Run: headless pygame with SDL's dummy video driver; simulated clock (each Clock.tick advances the game by its frame time, no real sleeping); random seed 0; keys injected as events and as key.get_pressed() state; mouse plan: one left click at the window centre at the start of phase 2, then a move to the lower-right quarter at the start of phase 3.
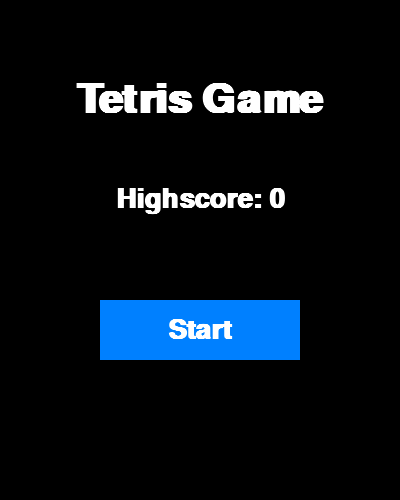
Frame 1 of 4 · flips 1–60 · no input
Frame 2 of 4 · flips 61–180 · clicked the window centre · tapped SPACE, RETURN · held RIGHT (→), D · screen unchanged from frame 1, image omitted
Frame 3 of 4 · flips 181–300 · moved the mouse to the lower-right quarter · held DOWN (↓), S · screen unchanged from frame 2, image omitted
Frame 4 of 4 · flips 301–420 · held LEFT (←), A, UP (↑), W · screen unchanged from frame 3, image omitted

The pygame program that drew these frames:

import pygame
import random

# Định nghĩa màu sắc
colors = [
    (0, 0, 0),
    (120, 37, 179),
    (100, 179, 179),
    (80, 34, 22),
    (80, 134, 22),
    (180, 34, 22),
    (180, 34, 122),
]

# Lớp hình khối
class Figure:
    x = 0
    y = 0

    figures = [
        [[1, 5, 9, 13], [4, 5, 6, 7]],  # Hình khối I
        [[4, 5, 9, 10], [2, 6, 5, 9]],  # Hình khối Z
        [[6, 7, 9, 10], [1, 5, 6, 10]],  # Hình khối S
        [[1, 2, 5, 9], [0, 4, 5, 6], [1, 5, 9, 8], [4, 5, 6, 10]],  # Hình khối T
        [[1, 2, 6, 10], [5, 6, 7, 9], [2, 6, 10, 11], [3, 5, 6, 7]],  # Hình khối L
        [[1, 4, 5, 6], [1, 4, 5, 9], [4, 5, 6, 9], [1, 5, 6, 9]],  # Hình khối J
        [[1, 2, 5, 6]],  # Hình khối O
    ]

    def __init__(self, x, y):
        self.x = x
        self.y = y
        self.type = random.randint(0, len(self.figures) - 1)
        self.color = random.randint(1, len(colors) - 1)
        self.rotation = 0

    def image(self):
        return self.figures[self.type][self.rotation]

    def rotate(self):
        self.rotation = (self.rotation + 1) % len(self.figures[self.type])


# Lớp trò chơi Tetris
class Tetris:
    def __init__(self, height, width):
        self.level = 2
        self.score = 0
        self.state = "start_screen"  # Trạng thái ban đầu
        self.paused = False  # Cờ tạm dừng
        self.field = []
        self.height = height
        self.width = width
        self.x = 100
        self.y = 60
        self.zoom = 20
        self.figure = None
        self.high_score = 0  # Điểm cao nhất
        self.top_scores = []
        self.lines_cleared = 0
        self.reset_field()  # Khởi tạo lại trường chơi

    def restart_game(self):
        self.level = 2 
        self.score = 0
        self.paused = False
        self.lines_cleared = 0
        self.figure = None
        self.reset_field()

    def reset_field(self):
        self.field = [[0 for _ in range(self.width)] for _ in range(self.height)]

    def new_figure(self):
        self.figure = Figure(3, 0)
        if self.intersects():
            self.state = "gameover"

    def intersects(self):
        intersection = False
        for i in range(4):
            for j in range(4):
                if i * 4 + j in self.figure.image():
                    if i + self.figure.y > self.height - 1 or \
                            j + self.figure.x > self.width - 1 or \
                            j + self.figure.x < 0 or \
                            self.field[i + self.figure.y][j + self.figure.x] > 0:
                        intersection = True
        return intersection

    def break_lines(self):
        lines = 0
        for i in range(1, self.height):
            zeros = 0
            for j in range(self.width):
                if self.field[i][j] == 0:
                    zeros += 1
            if zeros == 0:
                lines += 1
                for i1 in range(i, 1, -1):
                    for j in range(self.width):
                        self.field[i1][j] = self.field[i1 - 1][j]
        self.lines_cleared += lines  # Cập nhật số dòng đã xóa
        self.score += lines ** 2

    def go_space(self):
        while not self.intersects():
            self.figure.y += 1
        self.figure.y -= 1
        self.freeze()

    def go_down(self):
        self.figure.y += 1
        if self.intersects():
            self.figure.y -= 1
            self.freeze()

    def freeze(self):
        for i in range(4):
            for j in range(4):
                if i * 4 + j in self.figure.image():
                    self.field[i + self.figure.y][j + self.figure.x] = self.figure.color
        self.break_lines()
        self.new_figure()
# Update high score if needed
        if self.score > self.high_score:
            self.high_score = self.score  # Update high score here

        self.new_figure()

    def update_top_scores(self):
        # Thêm điểm hiện tại vào danh sách top scores và giữ top 5
        self.top_scores.append(self.score)
        self.top_scores = sorted(self.top_scores, reverse=True)[:5]
    def go_side(self, dx):
        old_x = self.figure.x
        self.figure.x += dx
        if self.intersects():
            self.figure.x = old_x

    def rotate(self):
        old_rotation = self.figure.rotation
        self.figure.rotate()
        if self.intersects():
            self.figure.rotation = old_rotation

def draw_start_screen(screen, high_score):
    screen.fill((0, 0, 0))  # Màu nền đen
    font_title = pygame.font.SysFont('Calibri', 60, True, False)
    font_text = pygame.font.SysFont('Calibri', 40, True, False)

    # Vẽ tiêu đề trò chơi
    title_text = font_title.render("Tetris Game", True, (255, 255, 255))
    title_rect = title_text.get_rect(center=(screen.get_width() // 2, 100))
    screen.blit(title_text, title_rect)

    # Vẽ điểm cao nhất
    highscore_text = font_text.render("Highscore: " + str(high_score), True, (255, 255, 255))
    highscore_rect = highscore_text.get_rect(center=(screen.get_width() // 2, 200))
    screen.blit(highscore_text, highscore_rect)

    # Vẽ nút bắt đầu
    button_color = (0, 128, 255)
    button_rect = pygame.Rect((screen.get_width() // 2 - 100, 300), (200, 60))
    pygame.draw.rect(screen, button_color, button_rect)

    # Vẽ chữ "Start" lên nút
    start_text = font_text.render("Start", True, (255, 255, 255))
    start_text_rect = start_text.get_rect(center=button_rect.center)
    screen.blit(start_text, start_text_rect)

    pygame.display.flip()  # Cập nhật màn hình

    return button_rect

def draw_pause_screen(screen):
    # Tô nền đen và thiết lập phông chữ
    screen.fill((0, 0, 0))
    font_title = pygame.font.SysFont('Calibri', 60, True, False)
    font_text = pygame.font.SysFont('Calibri', 40, True, False)

    # Hiển thị chữ "Paused"
    pause_text = font_title.render("Paused", True, (255, 255, 255))
    pause_rect = pause_text.get_rect(center=(screen.get_width() // 2, screen.get_height() // 2 - 50))
    screen.blit(pause_text, pause_rect)

    # Tạo nút "Resume" 
    button_color = (0, 128, 255)
    button_rect = pygame.Rect((screen.get_width() // 2 - 100, screen.get_height() // 2 + 50), (200, 60))
    pygame.draw.rect(screen, button_color, button_rect)

    # Hiển thị chữ "Resume" trên nút
    resume_text = font_text.render("Resume", True, (255, 255, 255))
    resume_text_rect = resume_text.get_rect(center=button_rect.center)
    screen.blit(resume_text, resume_text_rect)

    # Tạo nút "Pause" ở góc trên bên phải
    small_font = pygame.font.SysFont('Calibri', 30, True, False)
    pause_button_rect = pygame.Rect((screen.get_width() - 90, 10), (80, 40))  # Đặt góc phải trên cùng
    pygame.draw.rect(screen, (200, 0, 0), pause_button_rect)

    # Hiển thị chữ "Pause" trên nút góc phải
    pause_button_text = small_font.render("Escape", True, (255, 255, 255))
    pause_button_text_rect = pause_button_text.get_rect(center=pause_button_rect.center)
    screen.blit(pause_button_text, pause_button_text_rect)

    pygame.display.flip() 

    return button_rect, pause_button_rect

# Hàm vẽ màn hình Game Over với các nút Restart và Main Menu
def draw_game_over_popup(screen, score, high_score, lines_cleared, top_scores):
    screen.fill((30, 30, 30))  # Dark background color
    font_title = pygame.font.SysFont('Georgia', 50, True, False)
    font = pygame.font.SysFont('Georgia', 28, True, False)

    # Game Over title
    game_over_text = font_title.render("GAME OVER", True, (255, 0, 0))
    screen.blit(game_over_text, (screen.get_width() // 2 - game_over_text.get_width() // 2, 50))

    # Display score, high score, and other details
    score_text = font.render(f"Score: {score}", True, (255, 255, 255))
    screen.blit(score_text, (screen.get_width() // 2 - score_text.get_width() // 2, 120))

    high_score_text = font.render(f"High Score: {high_score}", True, (255, 215, 0))
    screen.blit(high_score_text, (screen.get_width() // 2 - high_score_text.get_width() // 2, 160))

    lines_text = font.render(f"Lines Cleared: {lines_cleared}", True, (173, 216, 230))
    screen.blit(lines_text, (screen.get_width() // 2 - lines_text.get_width() // 2, 200))

    top_scores_text = font.render("Top 5 High Scores:", True, (255, 255, 255))
    screen.blit(top_scores_text, (screen.get_width() // 2 - top_scores_text.get_width() // 2, 240))

    for i, top_score in enumerate(top_scores):
        score_line = font.render(f"{i + 1}. {top_score}", True, (255, 255, 255))
        screen.blit(score_line, (screen.get_width() // 2 - score_line.get_width() // 2, 280 + i * 30))

    # Draw "Restart" button
    restart_button = pygame.Rect(screen.get_width() // 2 - 100, 350, 200, 40)
    pygame.draw.rect(screen, (50, 205, 50), restart_button)  # Green color for the Restart button
    restart_text = font.render("Restart", True, (255, 255, 255))
    screen.blit(restart_text, (restart_button.x + restart_button.width // 2 - restart_text.get_width() // 2, restart_button.y + 5))

    # Draw "Main Menu" button below the Restart button
    menu_button = pygame.Rect(screen.get_width() // 2 - 100, 410, 200, 40)
    pygame.draw.rect(screen, (70, 130, 180), menu_button)  # Blue color for the Main Menu button
    menu_text = font.render("Main Menu", True, (255, 255, 255))
    screen.blit(menu_text, (menu_button.x + menu_button.width // 2 - menu_text.get_width() // 2, menu_button.y + 5))

    pygame.display.flip()  # Update the display
    return restart_button, menu_button

# Khởi tạo trò chơi
pygame.init()
size = (400, 500)
screen = pygame.display.set_mode(size)
pygame.display.set_caption("Tetris")

# Vòng lặp chính
done = False
clock = pygame.time.Clock()
fps = 25
game = Tetris(20, 10)
counter = 0
pressing_down = False

while not done:
    if game.state == "start_screen":
        button_rect = draw_start_screen(screen, game.high_score)
        for event in pygame.event.get():
            if event.type == pygame.QUIT:
                done = True
            if event.type == pygame.MOUSEBUTTONDOWN:
                if button_rect.collidepoint(event.pos):
                    game.state = "playing"
                    game.score = 0  # Đặt lại điểm số
                    game.lines_cleared = 0  
                    game.reset_field()  # Khởi tạo lại trường chơi
                    game.new_figure()  # Tạo hình khối mới
    elif game.state == "paused":
        button_rect, pause_button_rect = draw_pause_screen(screen)
        for event in pygame.event.get():
            if event.type == pygame.QUIT:
                done = True
            if event.type == pygame.MOUSEBUTTONDOWN:
                if button_rect.collidepoint(event.pos):
                    game.state = "playing"
                if pause_button_rect.collidepoint(event.pos):
                    game.state = "start_screen"
            if event.type == pygame.KEYDOWN:
                if event.key == pygame.K_ESCAPE:
                    game.state = "start_screen"
    elif game.state == "gameover":
        # Vẽ màn hình Game Over với các nút
        restart_button, menu_button = draw_game_over_popup(screen, game.score, game.high_score, game.lines_cleared, game.top_scores)

        for event in pygame.event.get():
            if event.type == pygame.QUIT:
                done = True
            
            if event.type == pygame.MOUSEBUTTONDOWN:
                if restart_button.collidepoint(event.pos):
                    game.state = "playing"
                    game.score = 0
                    game.lines_cleared = 0
                    game.reset_field()
                    game.new_figure()
                    game.restart_game()
                    pressing_down = False
                if menu_button.collidepoint(event.pos):
                    game.state = "start_screen"
                    game.score = 0
                    game.lines_cleared = 0
                    game.reset_field()
                    game.new_figure()
                    game.restart_game()
                    pressing_down = False
    else:
        if game.figure is None:
            game.new_figure()
        counter += 1
        if counter > 100000:
            counter = 0

        if counter % (fps // game.level // 2) == 0 or pressing_down:
            if game.state == "playing" and not game.paused:
                game.go_down()

        for event in pygame.event.get():
            if event.type == pygame.QUIT:
                done = True
            if event.type == pygame.KEYDOWN:
                if event.key == pygame.K_UP:
                    game.rotate()
                if event.key == pygame.K_DOWN:
                    pressing_down = True
                if event.key == pygame.K_LEFT:
                    game.go_side(-1)
                if event.key == pygame.K_RIGHT:
                    game.go_side(1)
                if event.key == pygame.K_SPACE:
                    game.go_space()
                if event.key == pygame.K_p:  # Phím P để tạm dừng
                    game.state = "paused"
                if event.key == pygame.K_ESCAPE:
                    game.state = "start_screen"  # Quay lại màn hình chào

            if event.type == pygame.KEYUP:
                if event.key == pygame.K_DOWN:
                    pressing_down = False

        screen.fill((255, 255, 255))

        for i in range(game.height):
            for j in range(game.width):
                pygame.draw.rect(screen, (128, 128, 128), [game.x + game.zoom * j, game.y + game.zoom * i, game.zoom, game.zoom], 1)
                if game.field[i][j] > 0:
                    pygame.draw.rect(screen, colors[game.field[i][j]],
                                     [game.x + game.zoom * j + 1, game.y + game.zoom * i + 1, game.zoom - 2, game.zoom - 1])

        if game.figure is not None:
            for i in range(4):
                for j in range(4):
                    p = i * 4 + j
                    if p in game.figure.image():
                        pygame.draw.rect(screen, colors[game.figure.color],
                                         [game.x + game.zoom * (j + game.figure.x) + 1,
                                          game.y + game.zoom * (i + game.figure.y) + 1,
                                          game.zoom - 2, game.zoom - 2])

        font_score = pygame.font.SysFont('Calibri', 25)
        score_text = font_score.render("Score: " + str(game.score), True, (0, 0, 0))
        screen.blit(score_text, [20, 20]) 

        font_lines = pygame.font.SysFont('Calibri', 25)
        lines_text = font_lines.render(f"Lines Cleared: {game.lines_cleared}", True, (0, 0, 0))
        screen.blit(lines_text, [20, 50]) 

        pygame.display.flip()  # Cập nhật màn hình
        clock.tick(fps)  # Giới hạn FPS

pygame.quit()
